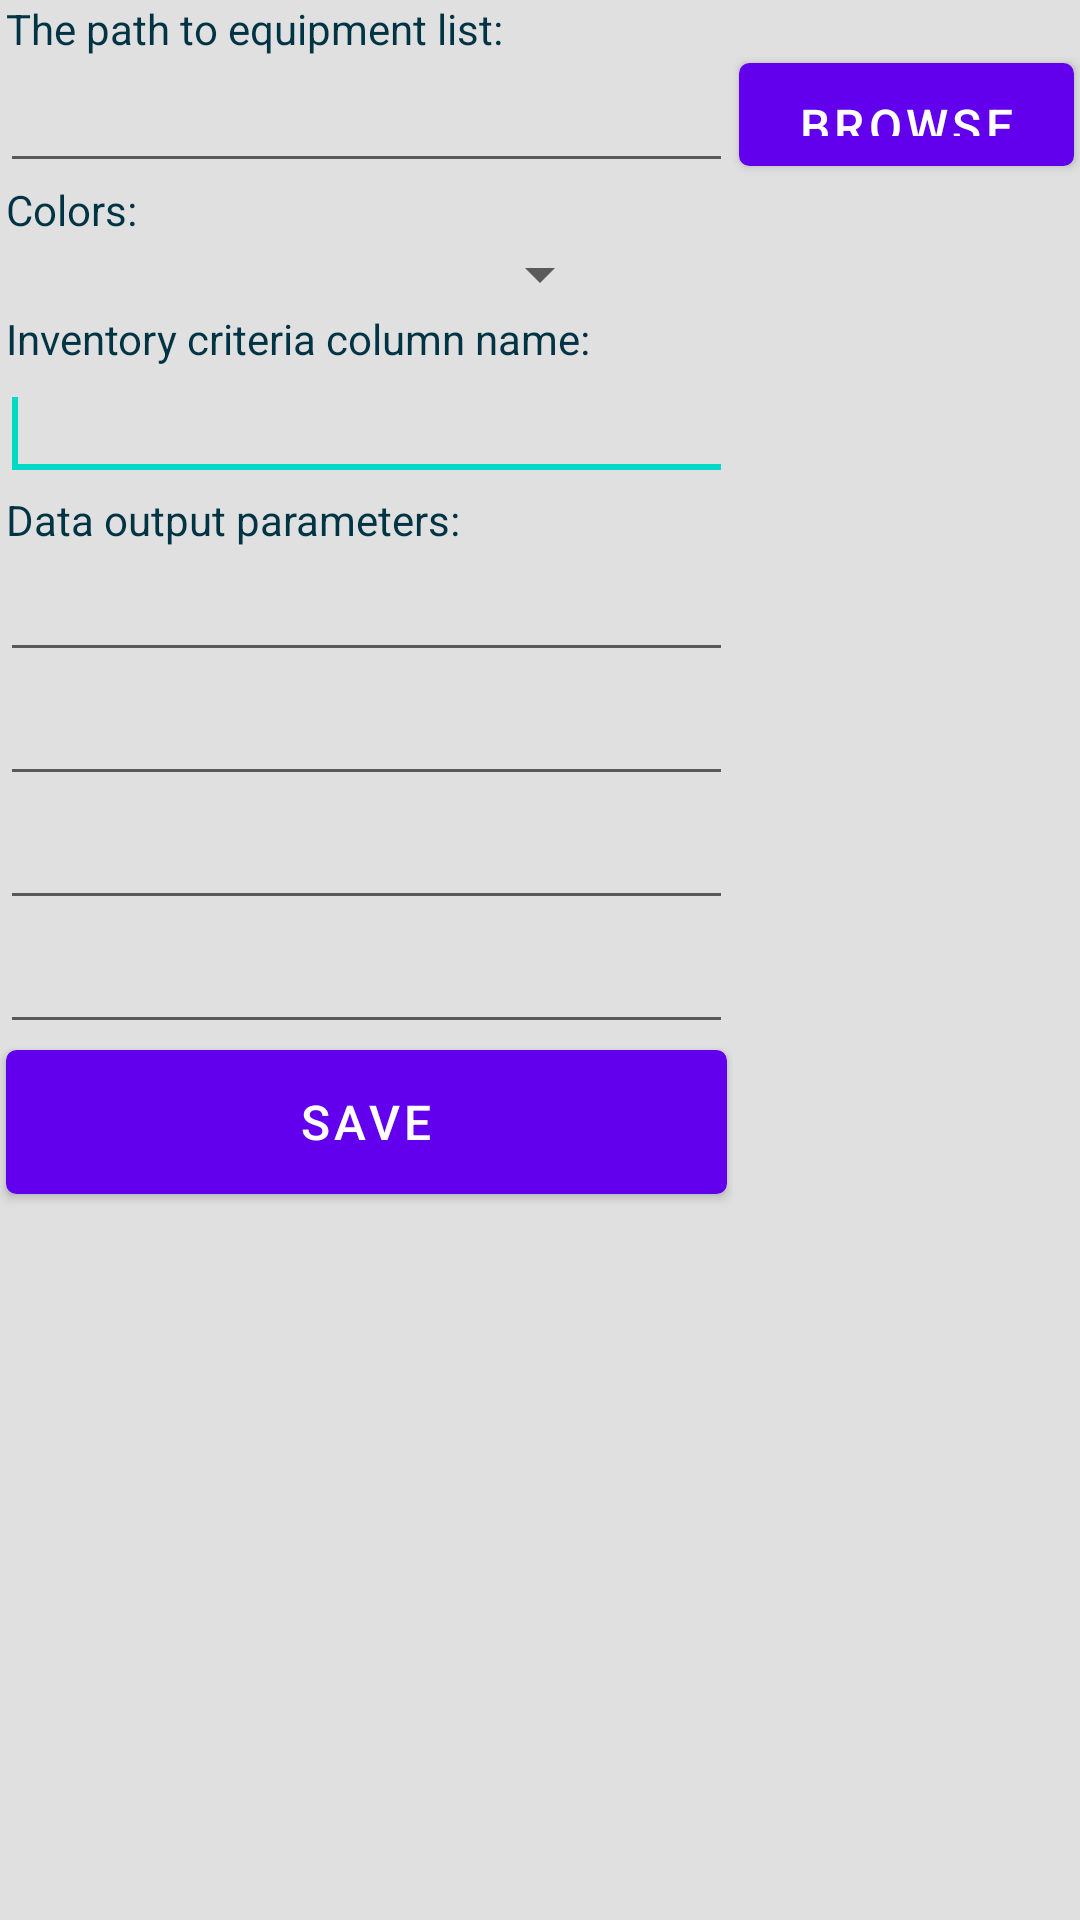

Android layout source for this screen:
<!-- AndroidManifest.xml: application theme Theme.InventoryQR -->
<!-- res/layout/settings.xml -->
<?xml version="1.0" encoding="utf-8"?>

<LinearLayout android:orientation="vertical" android:background="#ffe0e0e0" android:layout_width="fill_parent" android:layout_height="fill_parent" style="@style/SpinnerTextViewItem"
  xmlns:android="http://schemas.android.com/apk/res/android">
    <ScrollView android:id="@+id/scrollView1" android:layout_width="fill_parent" android:layout_height="wrap_content">
        <LinearLayout android:orientation="vertical" android:layout_width="fill_parent" android:layout_height="wrap_content">
            <TextView android:textColor="#ff003445" android:layout_width="fill_parent" android:layout_height="wrap_content" android:layout_marginLeft="2.0dip" android:text="@string/pathtofile" />
            <LinearLayout android:orientation="horizontal" android:layout_width="fill_parent" android:layout_height="wrap_content">
                <EditText android:id="@+id/PathColumn" android:clickable="false" android:layout_width="wrap_content" android:layout_height="wrap_content" android:ems="10" android:selectAllOnFocus="false" android:freezesText="true" android:layout_weight="3.0" />
                <Button android:textSize="16.0sp" android:textColor="#ffffffff" android:id="@+id/BrowseButton" android:layout_width="100.0dip" android:layout_height="fill_parent" android:layout_marginLeft="2.0dip" android:layout_marginTop="2.0dip" android:layout_marginRight="2.0dip" android:layout_marginBottom="5.0dip" android:text="@string/browsebutton" android:layout_weight="1.0" style="@style/btn_setting" />
            </LinearLayout>
            <TextView android:textColor="#ff003445" android:id="@+id/textView4" android:layout_width="wrap_content" android:layout_height="wrap_content" android:layout_marginLeft="2.0dip" android:text="@string/markcolor" />
            <LinearLayout android:layout_width="fill_parent" android:layout_height="wrap_content">
                <Spinner android:id="@+id/spinner1" android:layout_width="wrap_content" android:layout_height="wrap_content" android:layout_weight="3.0" style="@style/SpinnerTextViewItem" />
                <TextView android:id="@+id/textView5" android:layout_width="100.0dip" android:layout_height="fill_parent" android:layout_marginLeft="2.0dip" android:layout_marginTop="2.0dip" android:layout_marginRight="2.0dip" android:layout_marginBottom="5.0dip" android:layout_weight="1.0" />
            </LinearLayout>
            <TextView android:textColor="#ff003445" android:id="@+id/textView1" android:layout_width="wrap_content" android:layout_height="wrap_content" android:layout_marginLeft="2.0dip" android:text="@string/searchname" />
            <LinearLayout android:layout_width="fill_parent" android:layout_height="wrap_content">
                <EditText android:id="@+id/InventoryColumn" android:layout_width="wrap_content" android:layout_height="wrap_content" android:ems="10" android:layout_weight="3.0">
                    <requestFocus />
                </EditText>
                <TextView android:id="@+id/textView3" android:layout_width="100.0dip" android:layout_height="fill_parent" android:layout_marginLeft="2.0dip" android:layout_marginTop="2.0dip" android:layout_marginRight="2.0dip" android:layout_marginBottom="5.0dip" android:layout_weight="1.0" />
            </LinearLayout>
            <TextView android:textColor="#ff003445" android:id="@+id/textView2" android:layout_width="wrap_content" android:layout_height="wrap_content" android:layout_marginLeft="2.0dip" android:text="@string/params" />
            <LinearLayout android:layout_width="fill_parent" android:layout_height="wrap_content">
                <LinearLayout android:orientation="vertical" android:layout_width="wrap_content" android:layout_height="wrap_content" android:layout_weight="3.0">
                    <EditText android:id="@+id/editText3" android:layout_width="fill_parent" android:layout_height="wrap_content" android:ems="10" />
                    <EditText android:id="@+id/editText4" android:layout_width="fill_parent" android:layout_height="wrap_content" android:ems="10" />
                    <EditText android:id="@+id/editText5" android:layout_width="fill_parent" android:layout_height="wrap_content" android:ems="10" />
                    <EditText android:id="@+id/editText6" android:layout_width="fill_parent" android:layout_height="wrap_content" android:ems="10" />
                    <Button android:textSize="16.0sp" android:textColor="#ffffffff" android:id="@+id/SaveButton" android:layout_width="fill_parent" android:layout_height="wrap_content" android:layout_marginLeft="2.0dip" android:layout_marginTop="2.0dip" android:layout_marginRight="2.0dip" android:layout_marginBottom="5.0dip" android:text="@string/savebutton" style="@style/btn_setting" />
                </LinearLayout>
                <TextView android:id="@+id/textView6" android:layout_width="100.0dip" android:layout_height="fill_parent" android:layout_margin="2.0dip" android:layout_weight="1.0" />
            </LinearLayout>
        </LinearLayout>
    </ScrollView>
</LinearLayout>
<!-- resources referenced by this layout -->
<resources>
  <string name="browsebutton">BROWSE</string>
  <string name="markcolor">Colors:</string>
  <string name="params">Data output parameters:</string>
  <string name="pathtofile">The path to equipment list:</string>
  <string name="savebutton">SAVE</string>
  <string name="searchname">Inventory criteria column name:</string>
  <style name="SpinnerTextViewItem">
          <item name="android:textSize">8.0dip</item>
          <item name="android:textStyle">bold</item>
      </style>
  <style name="btn_setting">
          <item name="android:textSize">14.0sp</item>
          <item name="android:textColor">#ffffffff</item>
          <item name="android:background">@drawable/btn_setting</item>
      </style>
  <style name="Theme.InventoryQR" parent="Theme.MaterialComponents.DayNight.DarkActionBar">
          
          <item name="colorPrimary">@color/purple_500</item>
          <item name="colorPrimaryVariant">@color/purple_700</item>
          <item name="colorOnPrimary">@color/white</item>
          
          <item name="colorSecondary">@color/teal_200</item>
          <item name="colorSecondaryVariant">@color/teal_700</item>
          <item name="colorOnSecondary">@color/black</item>
          
          <item name="android:statusBarColor" tools:targetApi="l">?attr/colorPrimaryVariant</item>
          
      </style>
  <!-- drawable btn_setting (drawable) -->
  <?xml version="1.0" encoding="utf-8"?>
  
  <selector
    xmlns:android="http://schemas.android.com/apk/res/android">
      <item android:state_pressed="true">
          <shape>
              <solid android:color="#ff449def" />
              <stroke android:width="1.0dip" android:color="#ff2f6699" />
              <corners android:radius="3.0dip" />
              <padding android:left="10.0dip" android:top="10.0dip" android:right="10.0dip" android:bottom="10.0dip" />
          </shape>
      </item>
      <item>
          <shape>
              <gradient android:startColor="#ff449def" android:endColor="#ff2f6699" android:angle="270.0" />
              <stroke android:width="1.0dip" android:color="#ff2f6699" />
              <corners android:radius="3.0dip" />
              <padding android:left="10.0dip" android:top="10.0dip" android:right="10.0dip" android:bottom="10.0dip" />
          </shape>
      </item>
  </selector>
  <!-- not gathered from this repository: default colours our renderer supplied (Android Studio template values) -->
  <color name="purple_500">#FF6200EE</color>
  <color name="purple_700">#FF3700B3</color>
  <color name="teal_200">#FF03DAC5</color>
  <color name="teal_700">#FF018786</color>
  <color name="black">#FF000000</color>
  <color name="white">#FFFFFFFF</color>
</resources>
